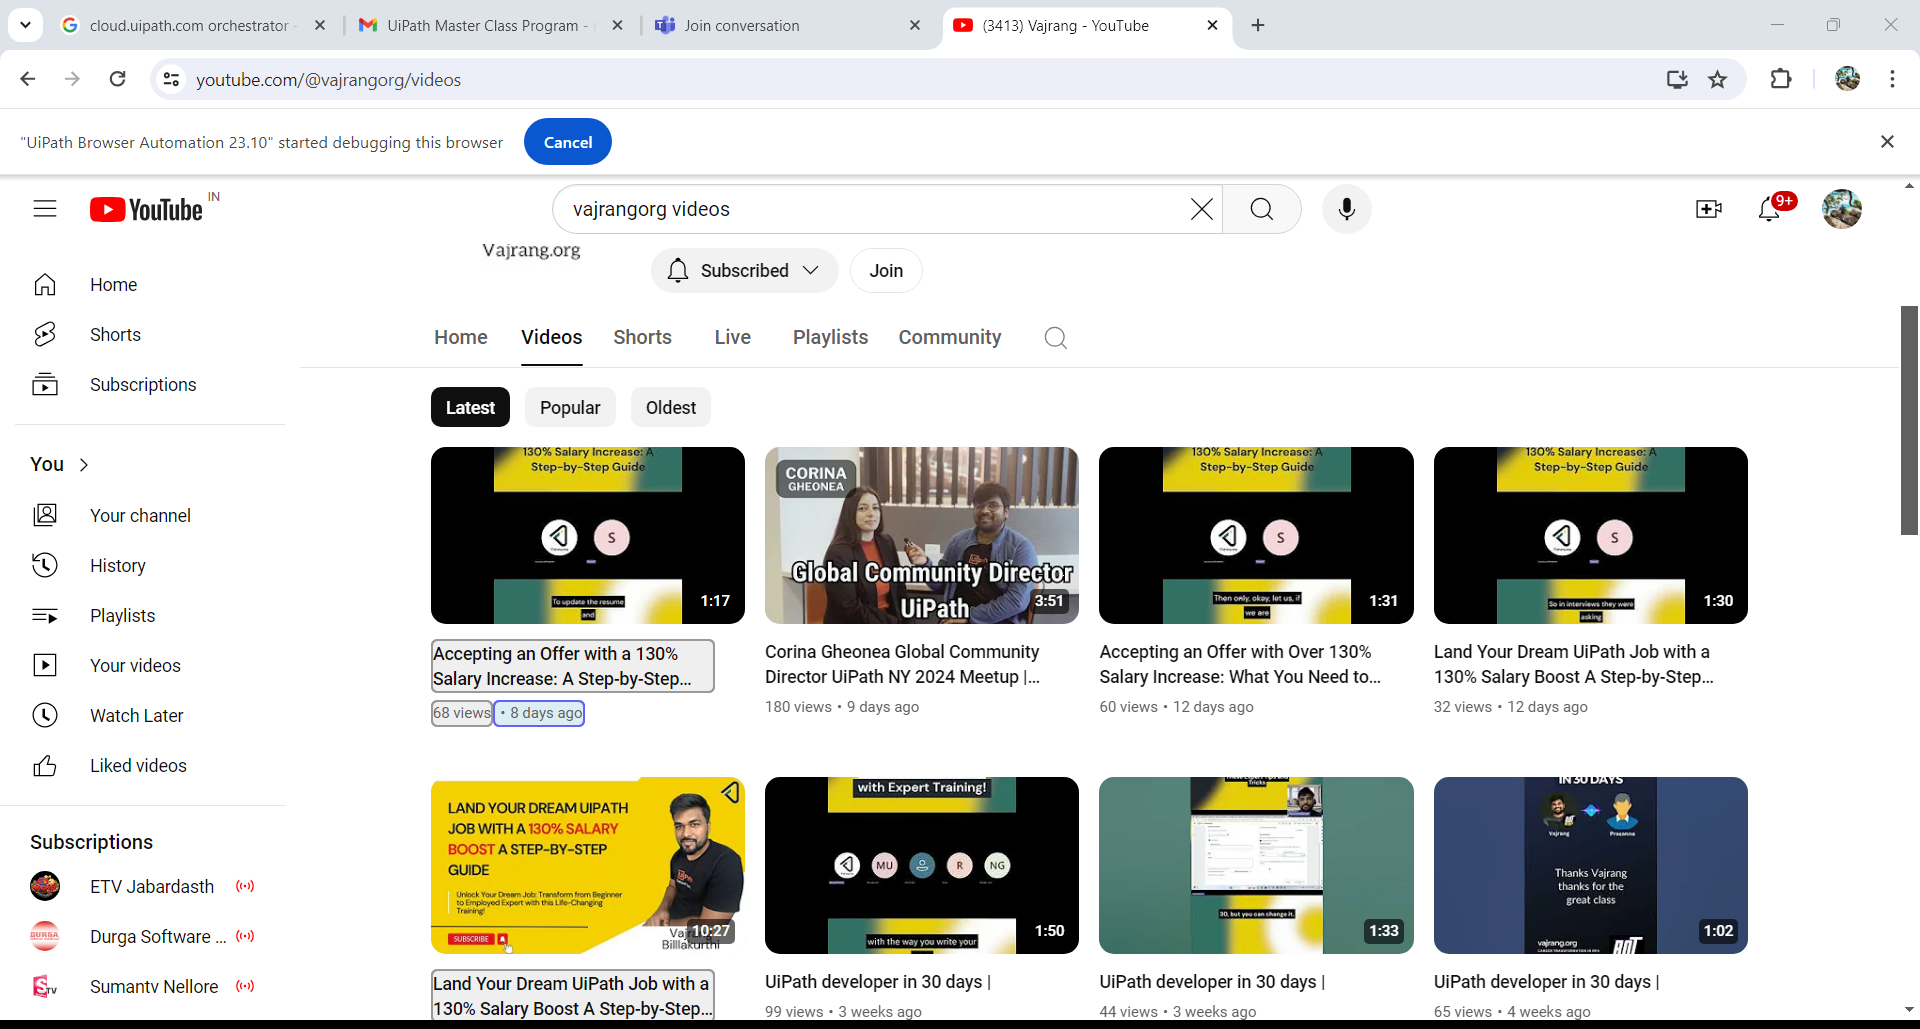
Workflow: ~Main

Step 1: get-text from the ytd-browse in window '(3413) Vajrang - YouTube' (chrome.exe)
